Run: headless pygame with SDL's dummy video driver; simulated clock (each Clock.tick advances the game by its frame time, no real sleeping); random seed 0; keys injected as events and as key.get_pressed() state; no mouse input.
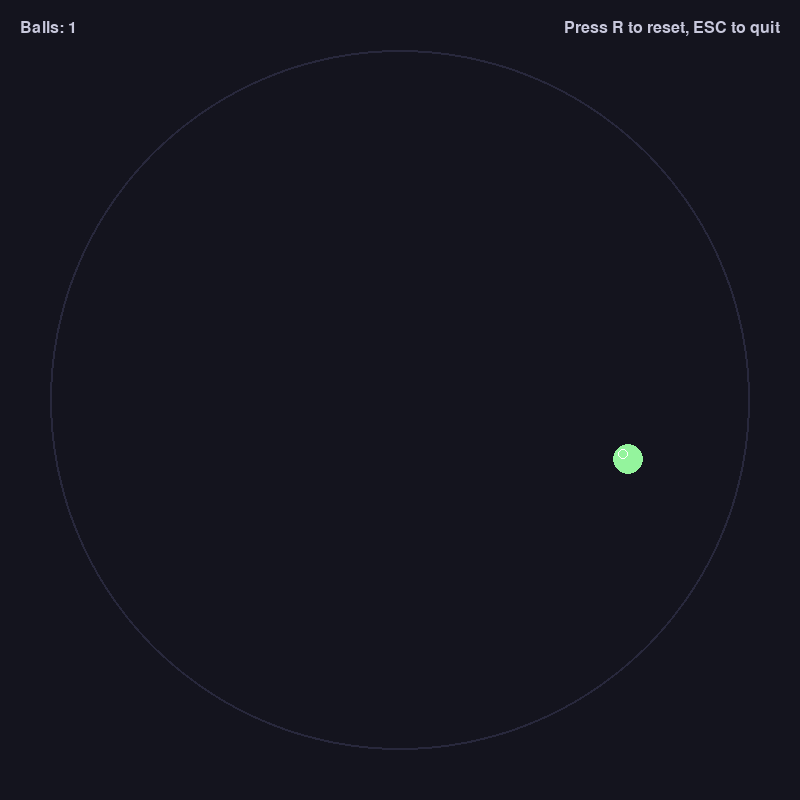
Frame 1 of 4 · flips 1–60 · no input
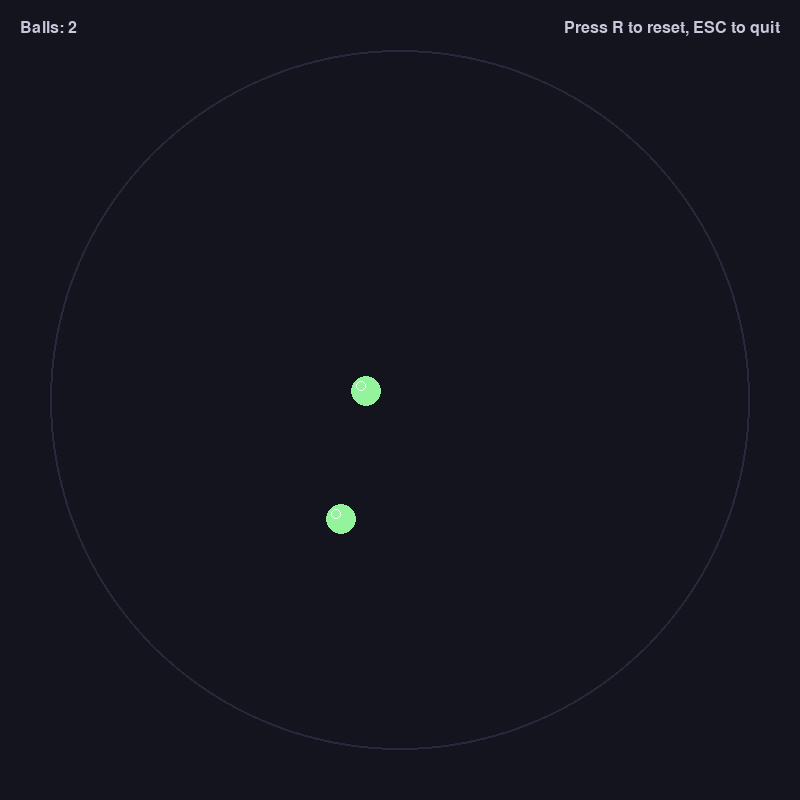
Frame 2 of 4 · flips 61–180 · tapped SPACE, RETURN · held RIGHT (→), D
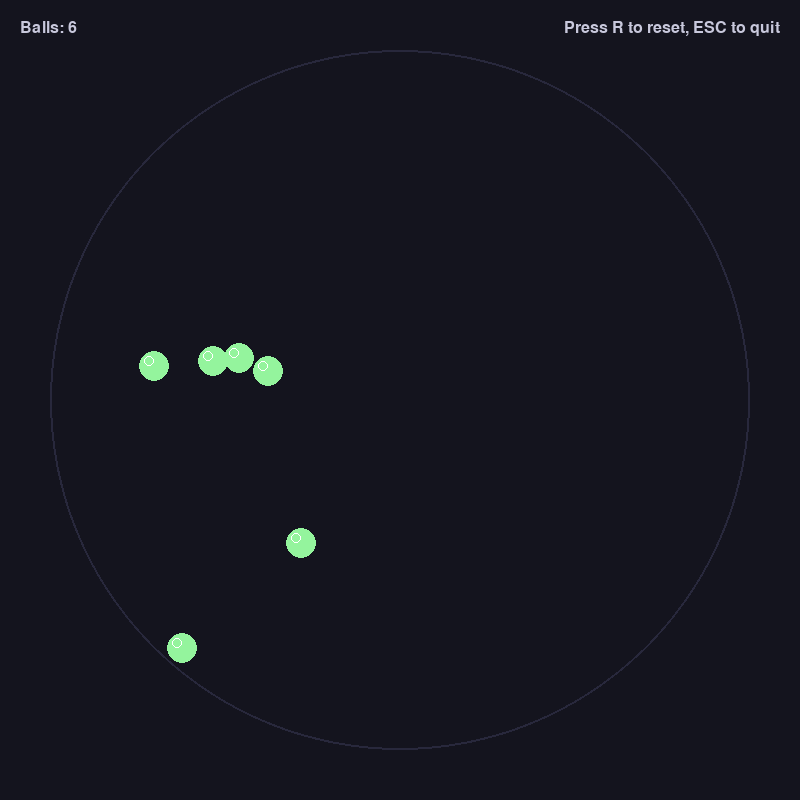
Frame 3 of 4 · flips 181–300 · held DOWN (↓), S
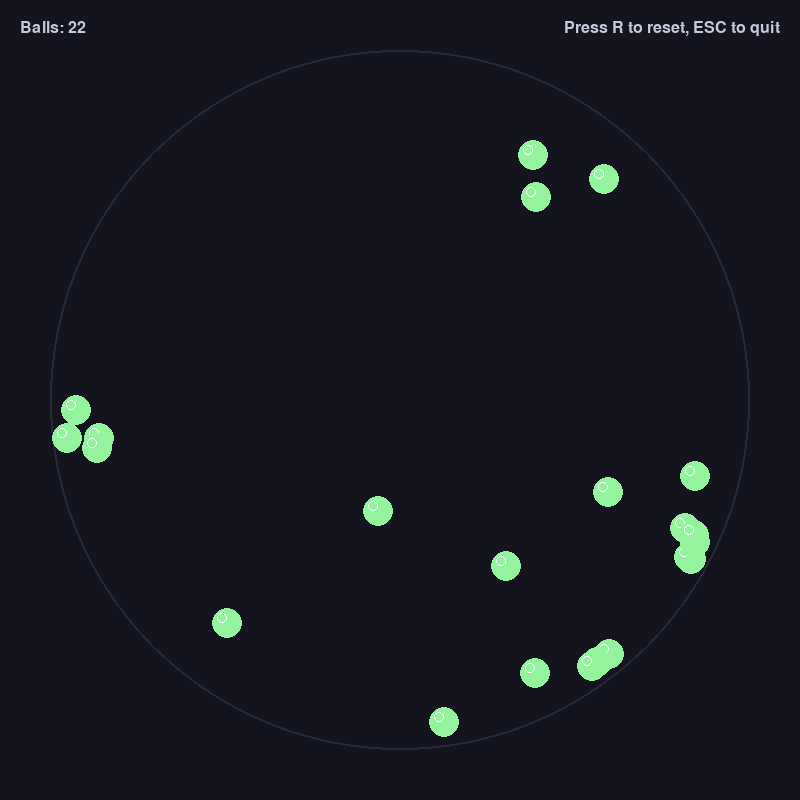
Frame 4 of 4 · flips 301–420 · held LEFT (←), A, UP (↑), W

The pygame program that drew these frames:

import pygame
import sys
import random
import math

# Initialize pygame
pygame.init()

# Constants
WIDTH, HEIGHT = 800, 800
CIRCLE_RADIUS = 350
CIRCLE_CENTER = (WIDTH // 2, HEIGHT // 2)
BALL_RADIUS = 15
MAX_BALLS = 25600  # Limit to prevent system overload
FPS = 60

# Colors
BACKGROUND = (20, 20, 30)
CIRCLE_COLOR = (40, 40, 60)
TEXT_COLOR = (200, 200, 220)

# Set up the display
screen = pygame.display.set_mode((WIDTH, HEIGHT))
pygame.display.set_caption("Ball Duplication Game")
clock = pygame.time.Clock()

# Font setup
font = pygame.font.SysFont('Arial', 24)

class Ball:
    def __init__(self, x, y, color=None):
        self.x = x
        self.y = y
        self.radius = BALL_RADIUS
        self.color = color if color else (
            random.randint(50, 255),
            random.randint(50, 255),
            random.randint(50, 255)
        )
        angle = random.uniform(0, 2 * math.pi)
        speed = random.uniform(2, 4)
        self.vx = math.cos(angle) * speed
        self.vy = math.sin(angle) * speed
        self.alive = True
    
    def update(self):
        self.x += self.vx
        self.y += self.vy
        
        dx = self.x - CIRCLE_CENTER[0]
        dy = self.y - CIRCLE_CENTER[1]
        distance = math.sqrt(dx**2 + dy**2)
        
        if distance + self.radius >= CIRCLE_RADIUS:
            nx = dx / distance
            ny = dy / distance
            
            dot_product = self.vx * nx + self.vy * ny
            self.vx -= 2 * dot_product * nx
            self.vy -= 2 * dot_product * ny
            
            overlap = distance + self.radius - CIRCLE_RADIUS
            self.x -= overlap * nx
            self.y -= overlap * ny
            
            return True  # Ball hit the wall
        return False
    
    def draw(self):
        pygame.draw.circle(screen, self.color, (int(self.x), int(self.y)), self.radius)
        # Add a small highlight for 3D effect
        highlight_radius = self.radius // 3
        highlight_pos = (int(self.x - highlight_radius), int(self.y - highlight_radius))
        pygame.draw.circle(screen, (255, 255, 255, 128), highlight_pos, highlight_radius, 1)

def main():
    # Create initial ball at center
    balls = [Ball(CIRCLE_CENTER[0], CIRCLE_CENTER[1])]
    
    running = True
    while running:
        # Handle events
        for event in pygame.event.get():
            if event.type == pygame.QUIT:
                running = False
            elif event.type == pygame.KEYDOWN:
                if event.key == pygame.K_ESCAPE:
                    running = False
                elif event.key == pygame.K_r:
                    # Reset the game
                    balls = [Ball(CIRCLE_CENTER[0], CIRCLE_CENTER[1])]
        
        # Update balls
        new_balls = []
        for ball in balls:
            if ball.update() and len(balls) + len(new_balls) < MAX_BALLS:
                # Create a duplicate with slightly different velocity
                duplicate = Ball(ball.x, ball.y, ball.color)
                # Slightly alter the velocity to make them diverge
                duplicate.vx *= random.uniform(0.9, 1.1)
                duplicate.vy *= random.uniform(0.9, 1.1)
                new_balls.append(duplicate)
        
        # Add new balls to the list
        balls.extend(new_balls)
        
        # Draw everything
        screen.fill(BACKGROUND)
        
        # Draw the big circle
        pygame.draw.circle(screen, CIRCLE_COLOR, CIRCLE_CENTER, CIRCLE_RADIUS, 2)
        
        # Draw all balls
        for ball in balls:
            ball.draw()
        
        # Draw UI
        ball_count_text = font.render(f"Balls: {len(balls)}", True, TEXT_COLOR)
        screen.blit(ball_count_text, (20, 20))
        
        instruction_text = font.render("Press R to reset, ESC to quit", True, TEXT_COLOR)
        screen.blit(instruction_text, (WIDTH - instruction_text.get_width() - 20, 20))
        
        # Update display
        pygame.display.flip()
        clock.tick(FPS)
    
    pygame.quit()
    sys.exit()

if __name__ == "__main__":
    main()
